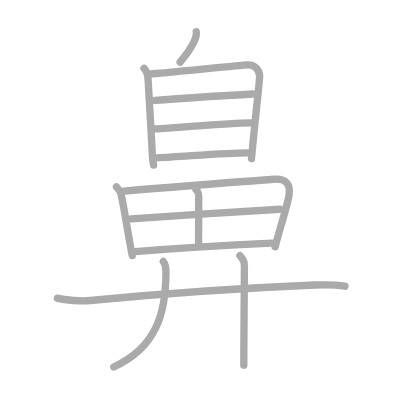
t = 0.00 s
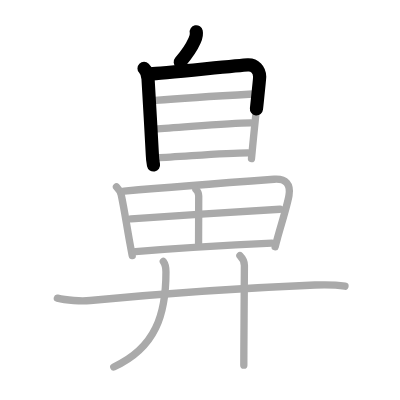
t = 2.75 s
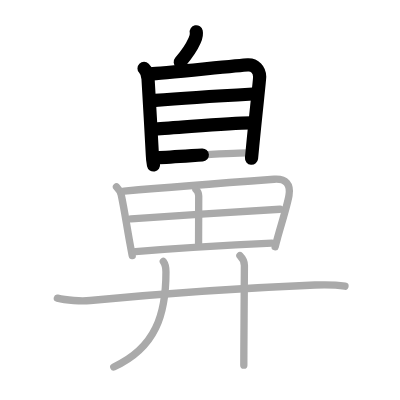
t = 5.50 s
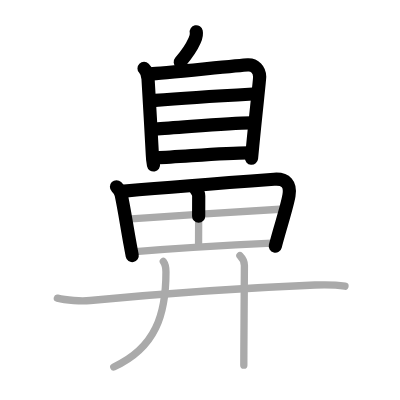
t = 8.50 s
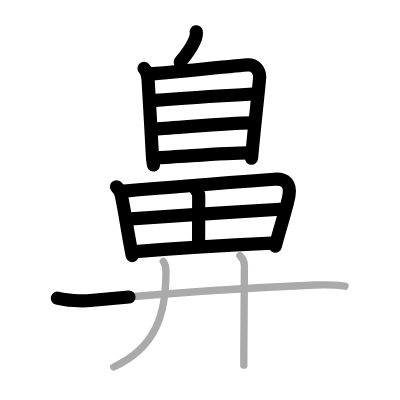
t = 11.25 s
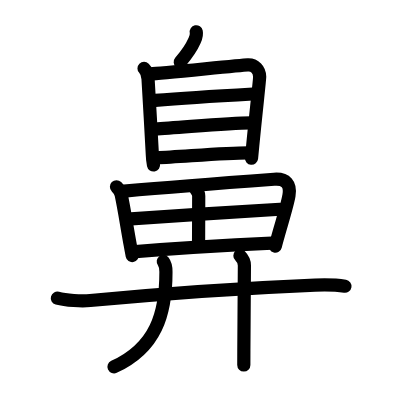
t = 14.00 s

The animated SVG that drew these frames (rendered in a browser with its animation timeline set to each time). Animation: 14 SMIL elements (animate=14); one cycle of 14.00 s.

<?xml version="1.0" standalone="no"?>
<!DOCTYPE svg PUBLIC "-//W3C//DTD SVG 1.1//EN"   "http://www.w3.org/Graphics/SVG/1.1/DTD/svg11.dtd">
<svg width="400px" height="400px"  version="1.1" xmlns="http://www.w3.org/2000/svg">
  <defs>
    <marker id="Triangle" viewBox="0 0 10 10" refX="0" refY="5" markerUnits="strokeWidth" markerWidth="3" style="stroke-opacity:0%;fill:#aaaaaa;" markerHeight="2" orient="auto">
      <path d="M 0 0 L 10 5 L 0 10 z" />
    </marker>
    
    <marker id="Arrow" viewBox="0 0 10 10" refX="5" refY="5" markerUnits="strokeWidth" markerWidth="1.8" style="stroke-opacity:0%;fill:#770000;" markerHeight="2" orient="auto">
      <path d="M 0 4 L 6 4 L 4 1 L 10 5 L 4 9 L 6 6 L 0 6 z" />
        <circle cx="5" cy="5" r="5" />
      </marker>
    
    <marker id="TriangleRed" viewBox="0 0 10 10" refX="0" refY="5" markerUnits="strokeWidth" markerWidth="3" style="stroke-opacity:0%;fill:#CC0000;" markerHeight="2" orient="auto">
      <path d="M 0 0 L 10 5 L 0 10 z" />
    </marker>
    
    <marker id="ArrowRed" viewBox="0 0 10 10" refX="5" refY="5" markerUnits="strokeWidth" markerWidth="1.8" style="stroke-opacity:0%;fill:#CC0000;" markerHeight="2" orient="auto">
      <path d="M 0 4 L 6 4 L 4 1 L 10 5 L 4 9 L 6 6 L 0 6 z" />
        <circle cx="5" cy="5" r="5" />
      </marker>
    
  </defs>
  
  <path style="fill:#ffffff; fill-opacity:100%; fill-rule:evenodd; stroke-width:0;" d="M 0 0 L 400px 0 L 400px 400px L 0 400px L 0 0" />

  <g transform="scale(3.6697247706422 3.6697247706422)">
<path style="fill:none; fill-opacity:0%; fill-rule:evenodd; stroke:#aaaaaa; stroke-opacity:100%; stroke-width: 1.5pt; stroke-linejoin:round; stroke-linecap:round;" d="M53.48 8.67c0.2 0.96-0.13 1.62-0.5 2.46c-0.98 2.24-1.73 3.24-3.89 5.82"></path>
<path style="fill:none; fill-opacity:0%; fill-rule:evenodd; stroke:#aaaaaa; stroke-opacity:100%; stroke-width: 1.5pt; stroke-linejoin:round; stroke-linecap:round;" d="M39.25 18.65c0.8 0.8 1 1.6 1.09 2.78c0.06 0.77 1.2 20.72 1.2 21.1c0 0.39 0.15 1.7 0.3 2.47"></path>
<path style="fill:none; fill-opacity:0%; fill-rule:evenodd; stroke:#aaaaaa; stroke-opacity:100%; stroke-width: 1.5pt; stroke-linejoin:round; stroke-linecap:round;" d="M41.08 20.14c2.51-0.1 24.14-2.33 26.43-2.45c1.91-0.1 3.24 1.31 3.25 3.25c0 0.83-1 9.52-1.9 18.8c-0.11 1.15-0.22 2.31-0.33 3.47"></path>
<path style="fill:none; fill-opacity:0%; fill-rule:evenodd; stroke:#aaaaaa; stroke-opacity:100%; stroke-width: 1.5pt; stroke-linejoin:round; stroke-linecap:round;" d="M42.29 27.35c5.96-0.48 22.21-1.48 26.61-1.73"></path>
<path style="fill:none; fill-opacity:0%; fill-rule:evenodd; stroke:#aaaaaa; stroke-opacity:100%; stroke-width: 1.5pt; stroke-linejoin:round; stroke-linecap:round;" d="M42.24 35.13c6.65-0.32 19.65-1.66 26.1-1.66"></path>
<path style="fill:none; fill-opacity:0%; fill-rule:evenodd; stroke:#aaaaaa; stroke-opacity:100%; stroke-width: 1.5pt; stroke-linejoin:round; stroke-linecap:round;" d="M42.73 43.01c6.52-0.26 18.36-1.36 24.82-1.36"></path>
<path style="fill:none; fill-opacity:0%; fill-rule:evenodd; stroke:#aaaaaa; stroke-opacity:100%; stroke-width: 1.5pt; stroke-linejoin:round; stroke-linecap:round;" d="M31.74 50.9c0.68 0.68 1.13 1.47 1.28 2.14c0.8 3.7 1.5 8.38 2.49 13.83c0.16 0.91 0.34 1.83 0.52 2.78"></path>
<path style="fill:none; fill-opacity:0%; fill-rule:evenodd; stroke:#aaaaaa; stroke-opacity:100%; stroke-width: 1.5pt; stroke-linejoin:round; stroke-linecap:round;" d="M33.83 52.08c13.42-1.2 32-2.59 40.87-3.24c3.26-0.24 4.55 1.41 4.05 4.41c-0.45 2.7-1.95 7.33-3.17 11.74c-0.21 0.76-0.42 1.52-0.6 2.26"></path>
<path style="fill:none; fill-opacity:0%; fill-rule:evenodd; stroke:#aaaaaa; stroke-opacity:100%; stroke-width: 1.5pt; stroke-linejoin:round; stroke-linecap:round;" d="M53.4 51.64c0.48 0.49 0.75 1.01 0.75 1.74c-0.01 4.19-0.04 11.68-0.04 13"></path>
<path style="fill:none; fill-opacity:0%; fill-rule:evenodd; stroke:#aaaaaa; stroke-opacity:100%; stroke-width: 1.5pt; stroke-linejoin:round; stroke-linecap:round;" d="M35.72 59.66c3.87-0.3 37.37-2.52 40.57-2.64"></path>
<path style="fill:none; fill-opacity:0%; fill-rule:evenodd; stroke:#aaaaaa; stroke-opacity:100%; stroke-width: 1.5pt; stroke-linejoin:round; stroke-linecap:round;" d="M36.9 68.55c9.85-0.8 25.37-1.77 37.17-2.31"></path>
<path style="fill:none; fill-opacity:0%; fill-rule:evenodd; stroke:#aaaaaa; stroke-opacity:100%; stroke-width: 1.5pt; stroke-linejoin:round; stroke-linecap:round;" d="M15.63 81.24c2.33 0.64 6.62 0.86 8.95 0.64c18.92-1.79 44.25-3.51 61.26-4.21c3.88-0.16 6.22 0.01 8.17 0.33"></path>
<path style="fill:none; fill-opacity:0%; fill-rule:evenodd; stroke:#aaaaaa; stroke-opacity:100%; stroke-width: 1.5pt; stroke-linejoin:round; stroke-linecap:round;" d="M44.5 71.25c0.75 1 0.72 1.91 0.72 2.92C45.22 85.5 42.5 94.75 31 100"></path>
<path style="fill:none; fill-opacity:0%; fill-rule:evenodd; stroke:#aaaaaa; stroke-opacity:100%; stroke-width: 1.5pt; stroke-linejoin:round; stroke-linecap:round;" d="M65.38 69.66c0.86 0.86 1.22 1.92 1.22 2.69c0 2.5-0.11 15.52-0.15 23.16c-0.01 1.63-0.01 3.01-0.01 4"></path>

<path style="fill:none; fill-opacity:0%; fill-rule:evenodd; stroke:#000000; stroke-opacity:100%; stroke-width: 2.7pt; stroke-linejoin:round; stroke-linecap:round;" d="M53.48 8.67c0.2 0.96-0.13 1.62-0.5 2.46c-0.98 2.24-1.73 3.24-3.89 5.82" pathLength="100" stroke-dashoffset="100" stroke-dasharray="100 105"><animate id="dashAnim1" attributeName="stroke-dashoffset" from="100" to="0" dur="1s" calcMode="linear" fill="freeze"/></path>
<path style="fill:none; fill-opacity:0%; fill-rule:evenodd; stroke:#000000; stroke-opacity:100%; stroke-width: 2.7pt; stroke-linejoin:round; stroke-linecap:round;" d="M39.25 18.65c0.8 0.8 1 1.6 1.09 2.78c0.06 0.77 1.2 20.72 1.2 21.1c0 0.39 0.15 1.7 0.3 2.47" pathLength="100" stroke-dashoffset="100" stroke-dasharray="100 105"><animate id="dashAnim2" attributeName="stroke-dashoffset" from="100" to="0" dur="1s" calcMode="linear" begin="dashAnim1.end" fill="freeze"/></path>
<path style="fill:none; fill-opacity:0%; fill-rule:evenodd; stroke:#000000; stroke-opacity:100%; stroke-width: 2.7pt; stroke-linejoin:round; stroke-linecap:round;" d="M41.08 20.14c2.51-0.1 24.14-2.33 26.43-2.45c1.91-0.1 3.24 1.31 3.25 3.25c0 0.83-1 9.52-1.9 18.8c-0.11 1.15-0.22 2.31-0.33 3.47" pathLength="100" stroke-dashoffset="100" stroke-dasharray="100 105"><animate id="dashAnim3" attributeName="stroke-dashoffset" from="100" to="0" dur="1s" calcMode="linear" begin="dashAnim2.end" fill="freeze"/></path>
<path style="fill:none; fill-opacity:0%; fill-rule:evenodd; stroke:#000000; stroke-opacity:100%; stroke-width: 2.7pt; stroke-linejoin:round; stroke-linecap:round;" d="M42.29 27.35c5.96-0.48 22.21-1.48 26.61-1.73" pathLength="100" stroke-dashoffset="100" stroke-dasharray="100 105"><animate id="dashAnim4" attributeName="stroke-dashoffset" from="100" to="0" dur="1s" calcMode="linear" begin="dashAnim3.end" fill="freeze"/></path>
<path style="fill:none; fill-opacity:0%; fill-rule:evenodd; stroke:#000000; stroke-opacity:100%; stroke-width: 2.7pt; stroke-linejoin:round; stroke-linecap:round;" d="M42.24 35.13c6.65-0.32 19.65-1.66 26.1-1.66" pathLength="100" stroke-dashoffset="100" stroke-dasharray="100 105"><animate id="dashAnim5" attributeName="stroke-dashoffset" from="100" to="0" dur="1s" calcMode="linear" begin="dashAnim4.end" fill="freeze"/></path>
<path style="fill:none; fill-opacity:0%; fill-rule:evenodd; stroke:#000000; stroke-opacity:100%; stroke-width: 2.7pt; stroke-linejoin:round; stroke-linecap:round;" d="M42.73 43.01c6.52-0.26 18.36-1.36 24.82-1.36" pathLength="100" stroke-dashoffset="100" stroke-dasharray="100 105"><animate id="dashAnim6" attributeName="stroke-dashoffset" from="100" to="0" dur="1s" calcMode="linear" begin="dashAnim5.end" fill="freeze"/></path>
<path style="fill:none; fill-opacity:0%; fill-rule:evenodd; stroke:#000000; stroke-opacity:100%; stroke-width: 2.7pt; stroke-linejoin:round; stroke-linecap:round;" d="M31.74 50.9c0.68 0.68 1.13 1.47 1.28 2.14c0.8 3.7 1.5 8.38 2.49 13.83c0.16 0.91 0.34 1.83 0.52 2.78" pathLength="100" stroke-dashoffset="100" stroke-dasharray="100 105"><animate id="dashAnim7" attributeName="stroke-dashoffset" from="100" to="0" dur="1s" calcMode="linear" begin="dashAnim6.end" fill="freeze"/></path>
<path style="fill:none; fill-opacity:0%; fill-rule:evenodd; stroke:#000000; stroke-opacity:100%; stroke-width: 2.7pt; stroke-linejoin:round; stroke-linecap:round;" d="M33.83 52.08c13.42-1.2 32-2.59 40.87-3.24c3.26-0.24 4.55 1.41 4.05 4.41c-0.45 2.7-1.95 7.33-3.17 11.74c-0.21 0.76-0.42 1.52-0.6 2.26" pathLength="100" stroke-dashoffset="100" stroke-dasharray="100 105"><animate id="dashAnim8" attributeName="stroke-dashoffset" from="100" to="0" dur="1s" calcMode="linear" begin="dashAnim7.end" fill="freeze"/></path>
<path style="fill:none; fill-opacity:0%; fill-rule:evenodd; stroke:#000000; stroke-opacity:100%; stroke-width: 2.7pt; stroke-linejoin:round; stroke-linecap:round;" d="M53.4 51.64c0.48 0.49 0.75 1.01 0.75 1.74c-0.01 4.19-0.04 11.68-0.04 13" pathLength="100" stroke-dashoffset="100" stroke-dasharray="100 105"><animate id="dashAnim9" attributeName="stroke-dashoffset" from="100" to="0" dur="1s" calcMode="linear" begin="dashAnim8.end" fill="freeze"/></path>
<path style="fill:none; fill-opacity:0%; fill-rule:evenodd; stroke:#000000; stroke-opacity:100%; stroke-width: 2.7pt; stroke-linejoin:round; stroke-linecap:round;" d="M35.72 59.66c3.87-0.3 37.37-2.52 40.57-2.64" pathLength="100" stroke-dashoffset="100" stroke-dasharray="100 105"><animate id="dashAnim10" attributeName="stroke-dashoffset" from="100" to="0" dur="1s" calcMode="linear" begin="dashAnim9.end" fill="freeze"/></path>
<path style="fill:none; fill-opacity:0%; fill-rule:evenodd; stroke:#000000; stroke-opacity:100%; stroke-width: 2.7pt; stroke-linejoin:round; stroke-linecap:round;" d="M36.9 68.55c9.85-0.8 25.37-1.77 37.17-2.31" pathLength="100" stroke-dashoffset="100" stroke-dasharray="100 105"><animate id="dashAnim11" attributeName="stroke-dashoffset" from="100" to="0" dur="1s" calcMode="linear" begin="dashAnim10.end" fill="freeze"/></path>
<path style="fill:none; fill-opacity:0%; fill-rule:evenodd; stroke:#000000; stroke-opacity:100%; stroke-width: 2.7pt; stroke-linejoin:round; stroke-linecap:round;" d="M15.63 81.24c2.33 0.64 6.62 0.86 8.95 0.64c18.92-1.79 44.25-3.51 61.26-4.21c3.88-0.16 6.22 0.01 8.17 0.33" pathLength="100" stroke-dashoffset="100" stroke-dasharray="100 105"><animate id="dashAnim12" attributeName="stroke-dashoffset" from="100" to="0" dur="1s" calcMode="linear" begin="dashAnim11.end" fill="freeze"/></path>
<path style="fill:none; fill-opacity:0%; fill-rule:evenodd; stroke:#000000; stroke-opacity:100%; stroke-width: 2.7pt; stroke-linejoin:round; stroke-linecap:round;" d="M44.5 71.25c0.75 1 0.72 1.91 0.72 2.92C45.22 85.5 42.5 94.75 31 100" pathLength="100" stroke-dashoffset="100" stroke-dasharray="100 105"><animate id="dashAnim13" attributeName="stroke-dashoffset" from="100" to="0" dur="1s" calcMode="linear" begin="dashAnim12.end" fill="freeze"/></path>
<path style="fill:none; fill-opacity:0%; fill-rule:evenodd; stroke:#000000; stroke-opacity:100%; stroke-width: 2.7pt; stroke-linejoin:round; stroke-linecap:round;" d="M65.38 69.66c0.86 0.86 1.22 1.92 1.22 2.69c0 2.5-0.11 15.52-0.15 23.16c-0.01 1.63-0.01 3.01-0.01 4" pathLength="100" stroke-dashoffset="100" stroke-dasharray="100 105"><animate id="dashAnim14" attributeName="stroke-dashoffset" from="100" to="0" dur="1s" calcMode="linear" begin="dashAnim13.end" fill="freeze"/></path>

</g>

</svg>  
          
